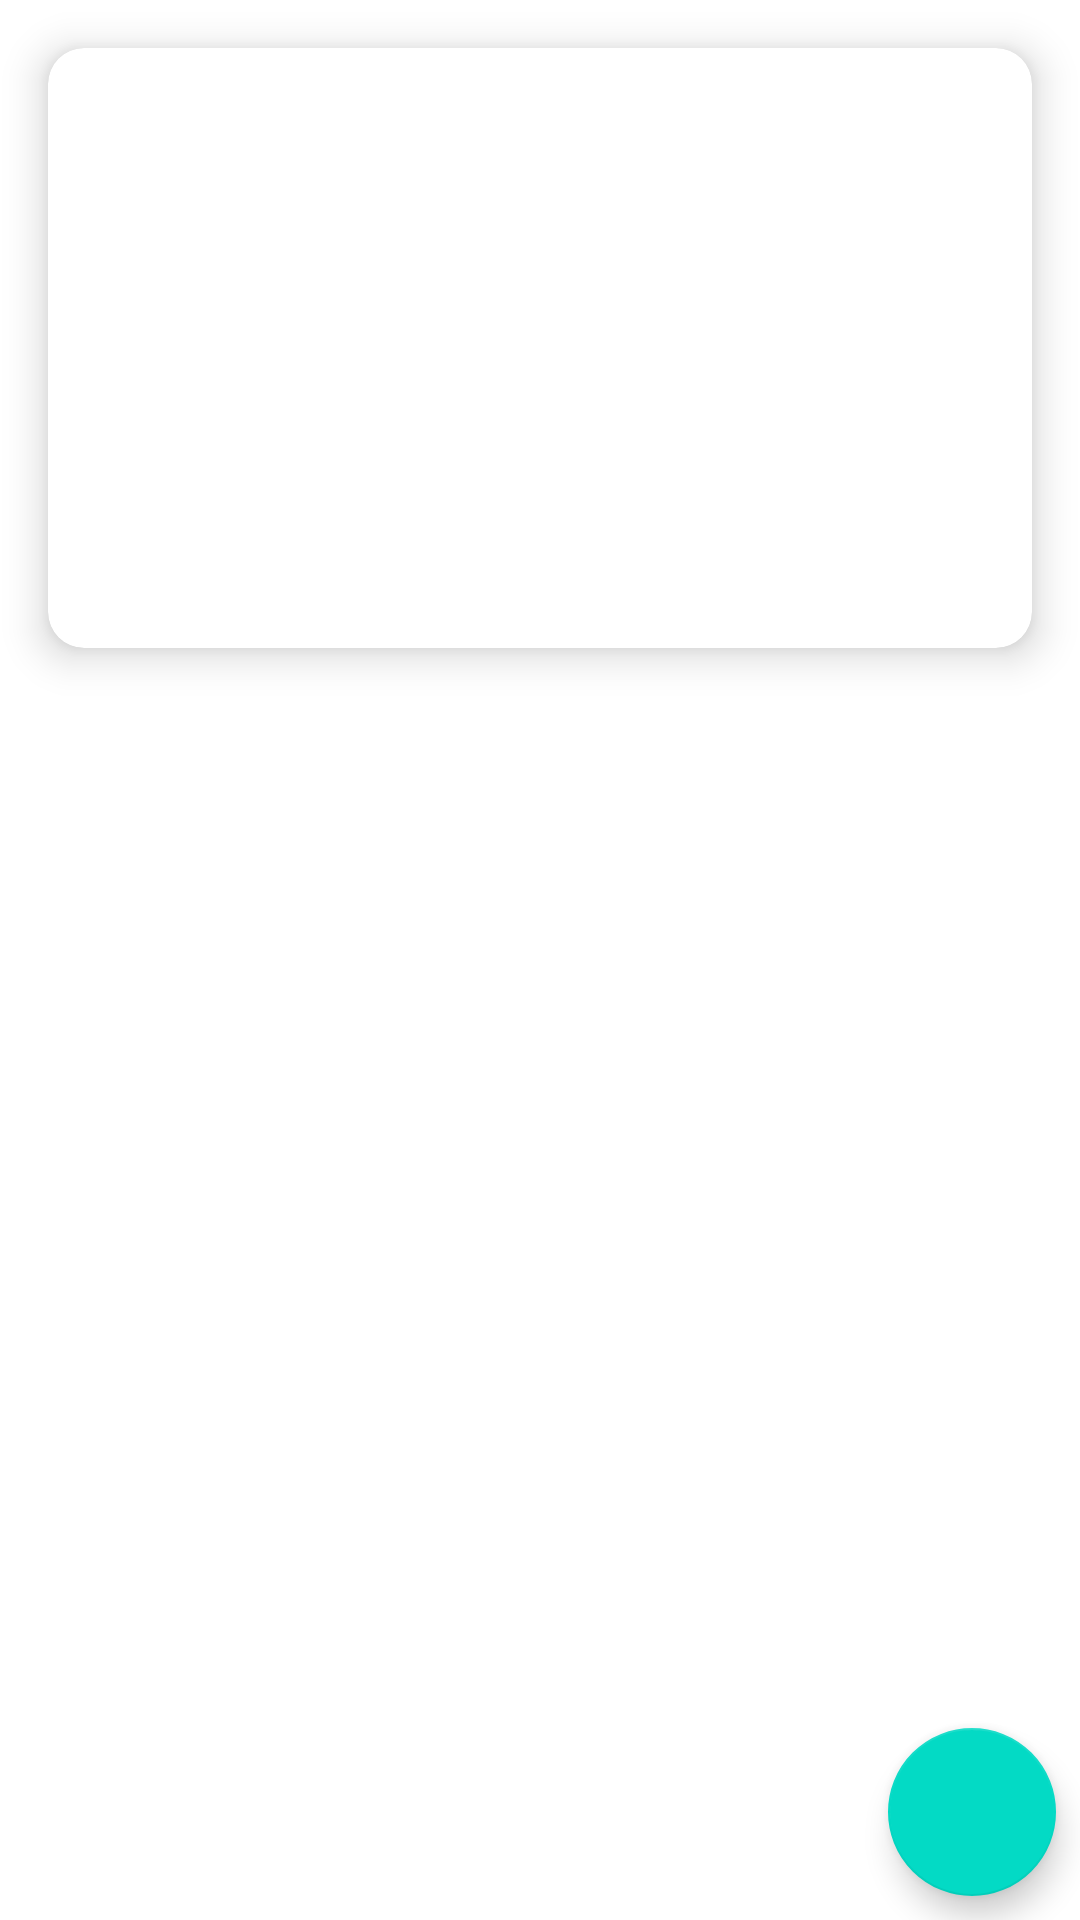

Here is an Android app screen rendered from its layout file. Give the layout XML and the strings, colors and styles it references.
<!-- AndroidManifest.xml: application theme Theme.example -->
<!-- res/layout/activity_detail_recipe.xml -->
<?xml version="1.0" encoding="utf-8"?>
<androidx.constraintlayout.widget.ConstraintLayout xmlns:android="http://schemas.android.com/apk/res/android"
    xmlns:app="http://schemas.android.com/apk/res-auto"
    xmlns:tools="http://schemas.android.com/tools"
    android:layout_width="match_parent"
    android:layout_height="match_parent"
    tools:context=".ui.detail.recipe.DetailRecipeActivity">

    
    <androidx.cardview.widget.CardView
        android:id="@+id/cardViewImage"
        android:layout_width="match_parent"
        android:layout_height="200dp"
        android:layout_margin="16dp"
        android:layout_marginBottom="16dp"
        android:elevation="8dp"
        android:radius="12dp"
        app:cardElevation="8dp"
        app:cardCornerRadius="12dp"
        app:layout_constraintTop_toTopOf="parent"
        app:layout_constraintStart_toStartOf="parent"
        app:layout_constraintEnd_toEndOf="parent">

        
        <ImageView
            android:id="@+id/imageView"
            android:layout_width="match_parent"
            android:layout_height="match_parent"
            android:scaleType="centerCrop"
            tools:srcCompat="@tools:sample/backgrounds/scenic" />
    </androidx.cardview.widget.CardView>

    
    <TextView
        android:id="@+id/textViewName"
        android:layout_width="wrap_content"
        android:layout_height="wrap_content"
        android:textSize="24sp"
        android:textStyle="bold"
        app:layout_constraintTop_toBottomOf="@id/cardViewImage"
        app:layout_constraintStart_toStartOf="parent"
        app:layout_constraintEnd_toEndOf="parent"
        android:layout_marginTop="16dp"
        android:textColor="@color/matcha"
        tools:text="@string/nama_resep" />

    
    <com.google.android.material.tabs.TabLayout
        android:id="@+id/tabLayout"
        android:layout_width="match_parent"
        android:layout_height="wrap_content"
        app:layout_constraintTop_toBottomOf="@id/textViewName"
        app:layout_constraintStart_toStartOf="parent"
        app:layout_constraintEnd_toEndOf="parent"
        android:layout_marginTop="16dp"
        android:contentDescription="@string/tab_layout_detail"/>

    
    <androidx.viewpager2.widget.ViewPager2
        android:id="@+id/viewPager"
        android:layout_width="match_parent"
        android:layout_height="0dp"
        app:layout_constraintTop_toBottomOf="@id/tabLayout"
        app:layout_constraintStart_toStartOf="parent"
        app:layout_constraintEnd_toEndOf="parent"
        app:layout_constraintBottom_toBottomOf="parent" />

    <com.google.android.material.floatingactionbutton.FloatingActionButton
        android:id="@+id/btnFavorite"
        android:layout_width="wrap_content"
        android:layout_height="wrap_content"
        android:layout_marginEnd="8dp"
        android:layout_marginBottom="8dp"
        android:src="@drawable/add_favorite"
        app:layout_constraintBaseline_toBottomOf="parent"
        app:layout_constraintBottom_toBottomOf="parent"
        app:layout_constraintEnd_toEndOf="parent"
        app:tint="@color/white" />

</androidx.constraintlayout.widget.ConstraintLayout>
<!-- resources referenced by this layout -->
<resources>
  <color name="matcha">#3A6431</color>
  <color name="white">#FFFFFFFF</color>
  <string name="nama_resep">Nama Resep</string>
  <string name="tab_layout_detail">Bagian bahan dan langkah</string>
  <style name="Theme.example" parent="Theme.MaterialComponents.DayNight.DarkActionBar">
          
          <item name="colorPrimary">@color/matcha</item>
          <item name="colorPrimaryVariant">@color/matcha_dark</item>
          <item name="colorOnPrimary">@color/grey</item>
          
          <item name="colorSecondary">@color/teal_200</item>
          <item name="colorSecondaryVariant">@color/teal_700</item>
          <item name="colorOnSecondary">@color/black</item>
          
          <item name="android:statusBarColor">?attr/colorPrimaryVariant</item>
          
      </style>
  <color name="matcha_dark">#59762E</color>
  <color name="grey">#D9D9D9</color>
  <color name="teal_200">#FF03DAC5</color>
  <color name="teal_700">#FF018786</color>
  <color name="black">#FF000000</color>
</resources>
